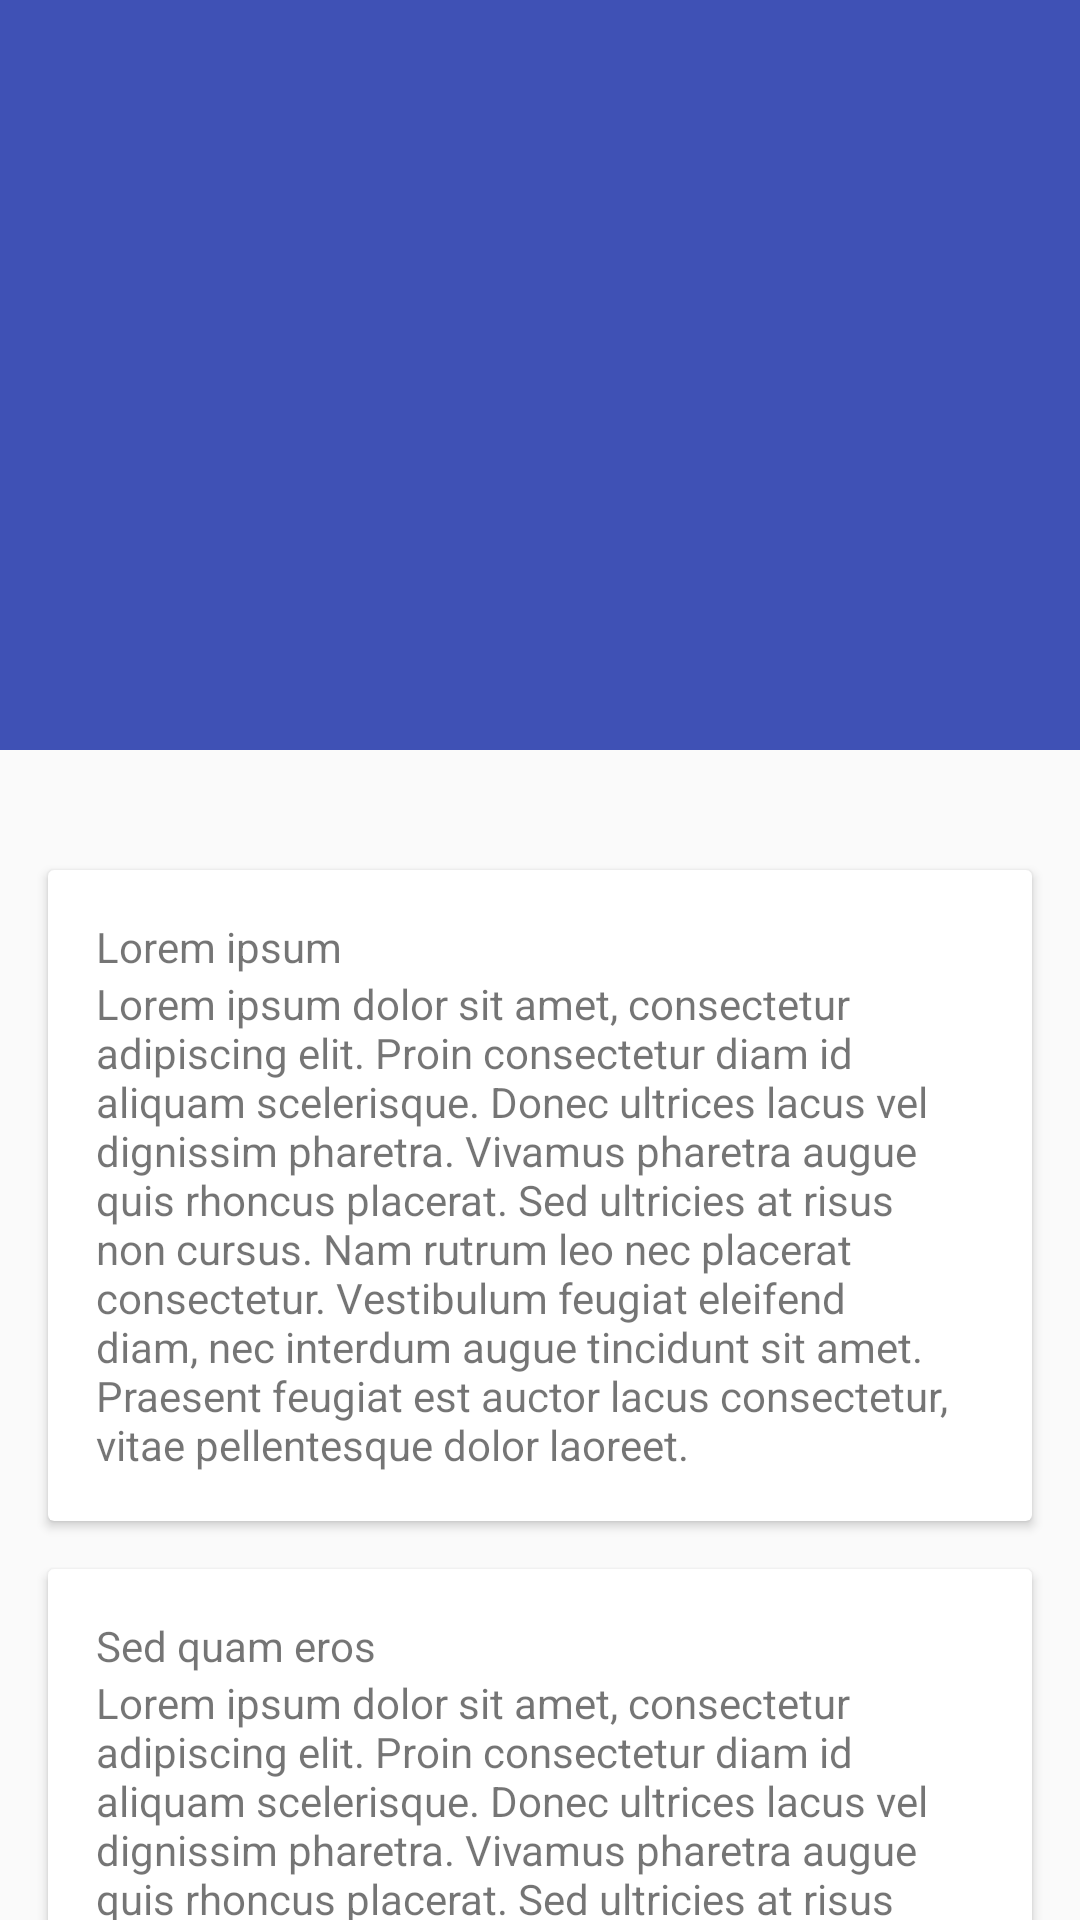

Write the Android layout XML for this screen, with the resource values it uses.
<!-- AndroidManifest.xml: application theme AppTheme -->
<!-- res/layout/activity_second.xml -->
<android.support.design.widget.CoordinatorLayout
    xmlns:android="http://schemas.android.com/apk/res/android"
    xmlns:app="http://schemas.android.com/apk/res-auto"
    android:layout_width="match_parent"
    android:layout_height="match_parent">

    <android.support.design.widget.AppBarLayout
        android:layout_width="match_parent"
        android:layout_height="250dp"
        android:theme="@style/ThemeOverlay.AppCompat.Dark.ActionBar">

        <android.support.design.widget.CollapsingToolbarLayout
            android:id="@+id/collapsing_toolbar"
            android:layout_width="match_parent"
            android:layout_height="match_parent"
            app:contentScrim="?attr/colorPrimary"
            app:layout_scrollFlags="scroll|exitUntilCollapsed">

            <ImageView
                android:layout_width="match_parent"
                android:layout_height="match_parent"
                android:scaleType="centerCrop"
                android:src="@drawable/image"
                app:layout_collapseMode="parallax"/>

            <android.support.v7.widget.Toolbar
                android:id="@+id/toolbar"
                android:layout_width="match_parent"
                android:layout_height="?attr/actionBarSize"
                app:layout_collapseMode="pin"/>

        </android.support.design.widget.CollapsingToolbarLayout>

    </android.support.design.widget.AppBarLayout>

    <android.support.v4.widget.NestedScrollView
        android:layout_width="match_parent"
        android:layout_height="match_parent"
        app:layout_behavior="@string/appbar_scrolling_view_behavior">

        <LinearLayout
            android:layout_width="match_parent"
            android:layout_height="match_parent"
            android:orientation="vertical"
            android:paddingTop="24dp">

            <android.support.v7.widget.CardView
                android:layout_width="match_parent"
                android:layout_height="wrap_content"
                android:layout_margin="16dp">

                <LinearLayout
                    android:layout_width="match_parent"
                    android:layout_height="wrap_content"
                    android:orientation="vertical"
                    android:padding="16dp">

                    <TextView
                        android:layout_width="match_parent"
                        android:layout_height="wrap_content"
                        android:text="Lorem ipsum"/>

                    <TextView
                        android:layout_width="match_parent"
                        android:layout_height="wrap_content"
                        android:text="@string/second_activity_text"/>

                </LinearLayout>

            </android.support.v7.widget.CardView>

            <android.support.v7.widget.CardView
                android:layout_width="match_parent"
                android:layout_height="wrap_content"
                android:layout_marginBottom="16dp"
                android:layout_marginLeft="16dp"
                android:layout_marginRight="16dp">

                <LinearLayout
                    android:layout_width="match_parent"
                    android:layout_height="wrap_content"
                    android:orientation="vertical"
                    android:padding="16dp">

                    <TextView
                        android:layout_width="match_parent"
                        android:layout_height="wrap_content"
                        android:text="Sed quam eros"/>

                    <TextView
                        android:layout_width="match_parent"
                        android:layout_height="wrap_content"
                        android:text="@string/second_activity_text"/>

                </LinearLayout>

            </android.support.v7.widget.CardView>

            <android.support.v7.widget.CardView
                android:layout_width="match_parent"
                android:layout_height="wrap_content"
                android:layout_marginBottom="16dp"
                android:layout_marginLeft="16dp"
                android:layout_marginRight="16dp">

                <LinearLayout
                    android:layout_width="match_parent"
                    android:layout_height="wrap_content"
                    android:orientation="vertical"
                    android:padding="16dp">

                    <TextView
                        android:layout_width="match_parent"
                        android:layout_height="wrap_content"
                        android:text="Sed a euismod dui"/>

                    <TextView
                        android:layout_width="match_parent"
                        android:layout_height="wrap_content"
                        android:text="@string/second_activity_text"/>

                </LinearLayout>

            </android.support.v7.widget.CardView>

            <android.support.v7.widget.CardView
                android:layout_width="match_parent"
                android:layout_height="wrap_content"
                android:layout_marginBottom="16dp"
                android:layout_marginLeft="16dp"
                android:layout_marginRight="16dp">

                <LinearLayout
                    android:layout_width="match_parent"
                    android:layout_height="wrap_content"
                    android:orientation="vertical"
                    android:padding="16dp">

                    <TextView
                        android:layout_width="match_parent"
                        android:layout_height="wrap_content"
                        android:text="Fusce nec lacinia mi"/>

                    <TextView
                        android:layout_width="match_parent"
                        android:layout_height="wrap_content"
                        android:text="@string/second_activity_text"/>

                </LinearLayout>

            </android.support.v7.widget.CardView>

            <android.support.v7.widget.CardView
                android:layout_width="match_parent"
                android:layout_height="wrap_content"
                android:layout_marginBottom="16dp"
                android:layout_marginLeft="16dp"
                android:layout_marginRight="16dp">

                <LinearLayout
                    android:layout_width="match_parent"
                    android:layout_height="wrap_content"
                    android:orientation="vertical"
                    android:padding="16dp">

                    <TextView
                        android:layout_width="match_parent"
                        android:layout_height="wrap_content"
                        android:text="Praesent hendrerit"/>

                    <TextView
                        android:layout_width="match_parent"
                        android:layout_height="wrap_content"
                        android:text="@string/second_activity_text"/>

                    <android.support.design.widget.TextInputLayout
                        android:layout_width="match_parent"
                        android:layout_height="wrap_content">

                        <EditText
                            android:layout_width="match_parent"
                            android:layout_height="wrap_content"
                            android:inputType="textEmailAddress"
                            android:hint="Email" />

                    </android.support.design.widget.TextInputLayout>

                </LinearLayout>

            </android.support.v7.widget.CardView>

        </LinearLayout>

    </android.support.v4.widget.NestedScrollView>

</android.support.design.widget.CoordinatorLayout>
<!-- resources referenced by this layout -->
<resources>
  <string name="second_activity_text">Lorem ipsum dolor sit amet, consectetur adipiscing elit. Proin consectetur diam id aliquam scelerisque. Donec ultrices lacus vel dignissim pharetra. Vivamus pharetra augue quis rhoncus placerat. Sed ultricies at risus non cursus. Nam rutrum leo nec placerat consectetur. Vestibulum feugiat eleifend diam, nec interdum augue tincidunt sit amet. Praesent feugiat est auctor lacus consectetur, vitae pellentesque dolor laoreet.</string>
  <style name="AppTheme" parent="Theme.AppCompat.Light.NoActionBar">
          
          <item name="colorPrimary">@color/primary</item>
          <item name="colorPrimaryDark">@color/primary_dark</item>
          <item name="colorAccent">@color/accent</item>
      </style>
  <color name="primary">#3F51B5</color>
  <color name="primary_dark">#303F9F</color>
  <color name="accent">#FF4081</color>
</resources>
